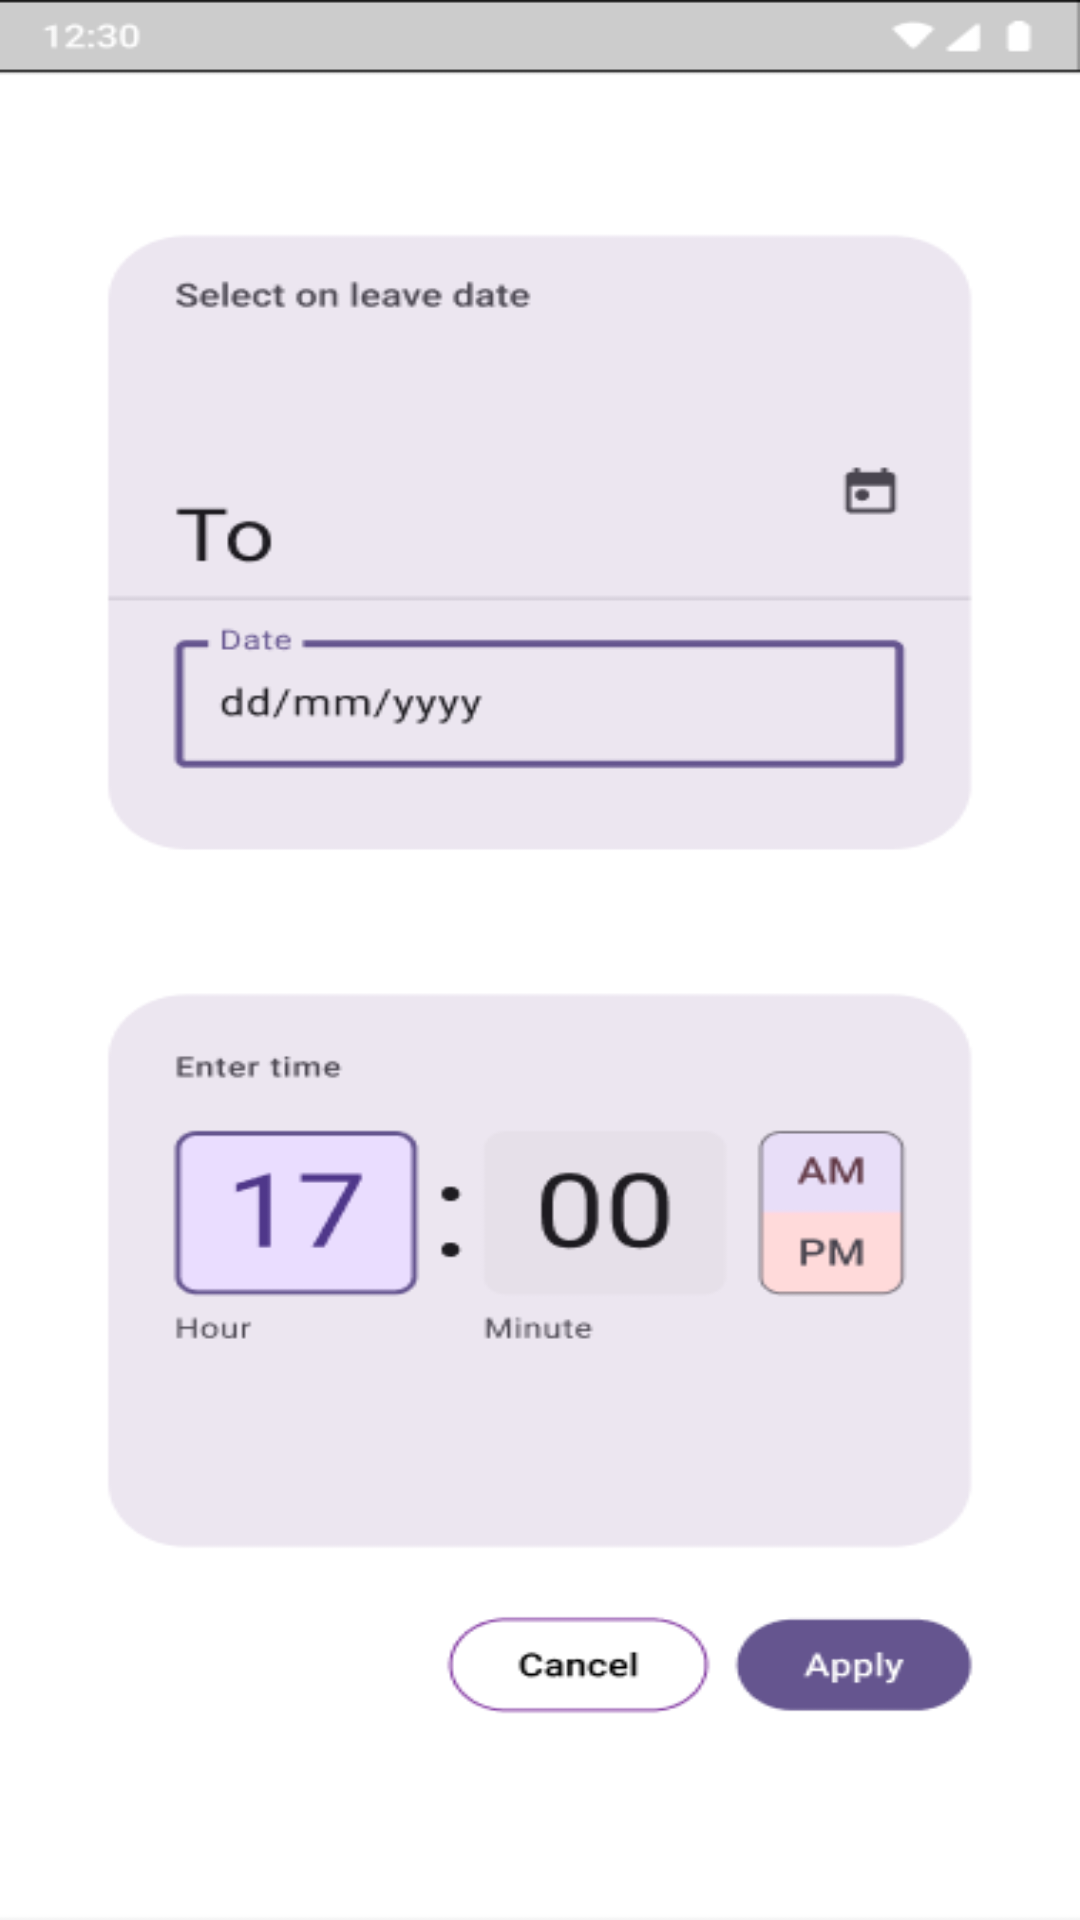

Write the Android layout XML for this screen, with the resource values it uses.
<!-- AndroidManifest.xml: application theme Theme.MyCW1 -->
<!-- res/layout/activity_main5.xml -->
<?xml version="1.0" encoding="utf-8"?>
<RelativeLayout
    xmlns:android="http://schemas.android.com/apk/res/android"
    android:layout_width="match_parent"
    android:layout_height="match_parent">


    <ImageView
        android:id="@+id/backgroundImage5"
        android:layout_width="match_parent"
        android:layout_height="match_parent"
        android:scaleType="fitXY"
        android:src="@drawable/background5" />

    <Button
        android:id="@+id/buttonE"
        android:layout_width="wrap_content"
        android:layout_height="wrap_content"
        android:layout_alignParentStart="true"
        android:layout_alignParentEnd="true"
        android:layout_alignParentBottom="true"
        android:layout_marginStart="281dp"
        android:layout_marginLeft="67dp"
        android:layout_marginEnd="36.7dp"
        android:layout_marginRight="67dp"
        android:layout_marginBottom="98dp"
        android:alpha="0"
        android:visibility="visible"
        android:background="@android:color/transparent"
        android:text="Apply" />

    <Button
        android:id="@+id/buttonP"
        android:layout_width="wrap_content"
        android:layout_height="wrap_content"
        android:layout_alignParentStart="true"
        android:layout_alignParentEnd="true"
        android:layout_alignParentBottom="true"
        android:layout_marginStart="168dp"
        android:layout_marginLeft="67dp"
        android:layout_marginEnd="150dp"
        android:layout_marginRight="67dp"
        android:layout_marginBottom="98dp"
        android:alpha="0"
        android:visibility="visible"
        android:background="@android:color/transparent"
        android:text="Cancel" />

</RelativeLayout>
<!-- resources referenced by this layout -->
<resources>
  <!-- drawable background5: png bitmap (drawable, 17284 bytes) -->
  <style name="Theme.MyCW1" parent="Base.Theme.MyCW1" />
  <style name="Base.Theme.MyCW1" parent="Theme.Material3.DayNight.NoActionBar">
          
          
      </style>
</resources>
